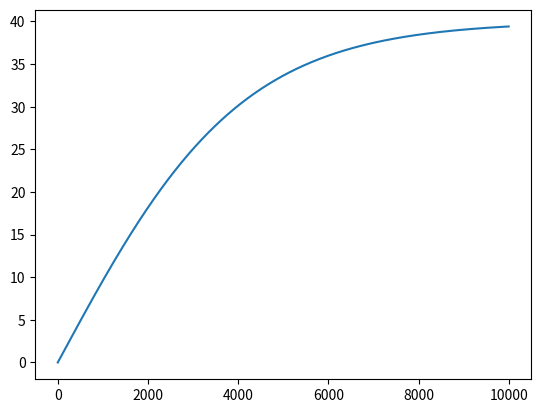

Reproduce this figure in Python.
import numpy as np
import matplotlib.pyplot as plt

T = 10000 #ms
A = 1 #m^2
P = 1.225 #kg/m^3
k = 0.01 #co-efficient of drag

m = 1 #kg
g = 9.8 #m/s^2

v = np.zeros(T)
a = np.zeros(T)

for t in range(1,a.size):
    Fg = m*g
    Fd = -(A*P*k*(v[t-1]**2))/2
    a[t] = ((Fg+Fd)/m)/1000
    #print("Fg:",Fg, "Fd:",Fd, "a:",a[t],"v:",v[t])
    v[t] = v[t-1]+a[t]

plt.plot(v)
plt.show()

